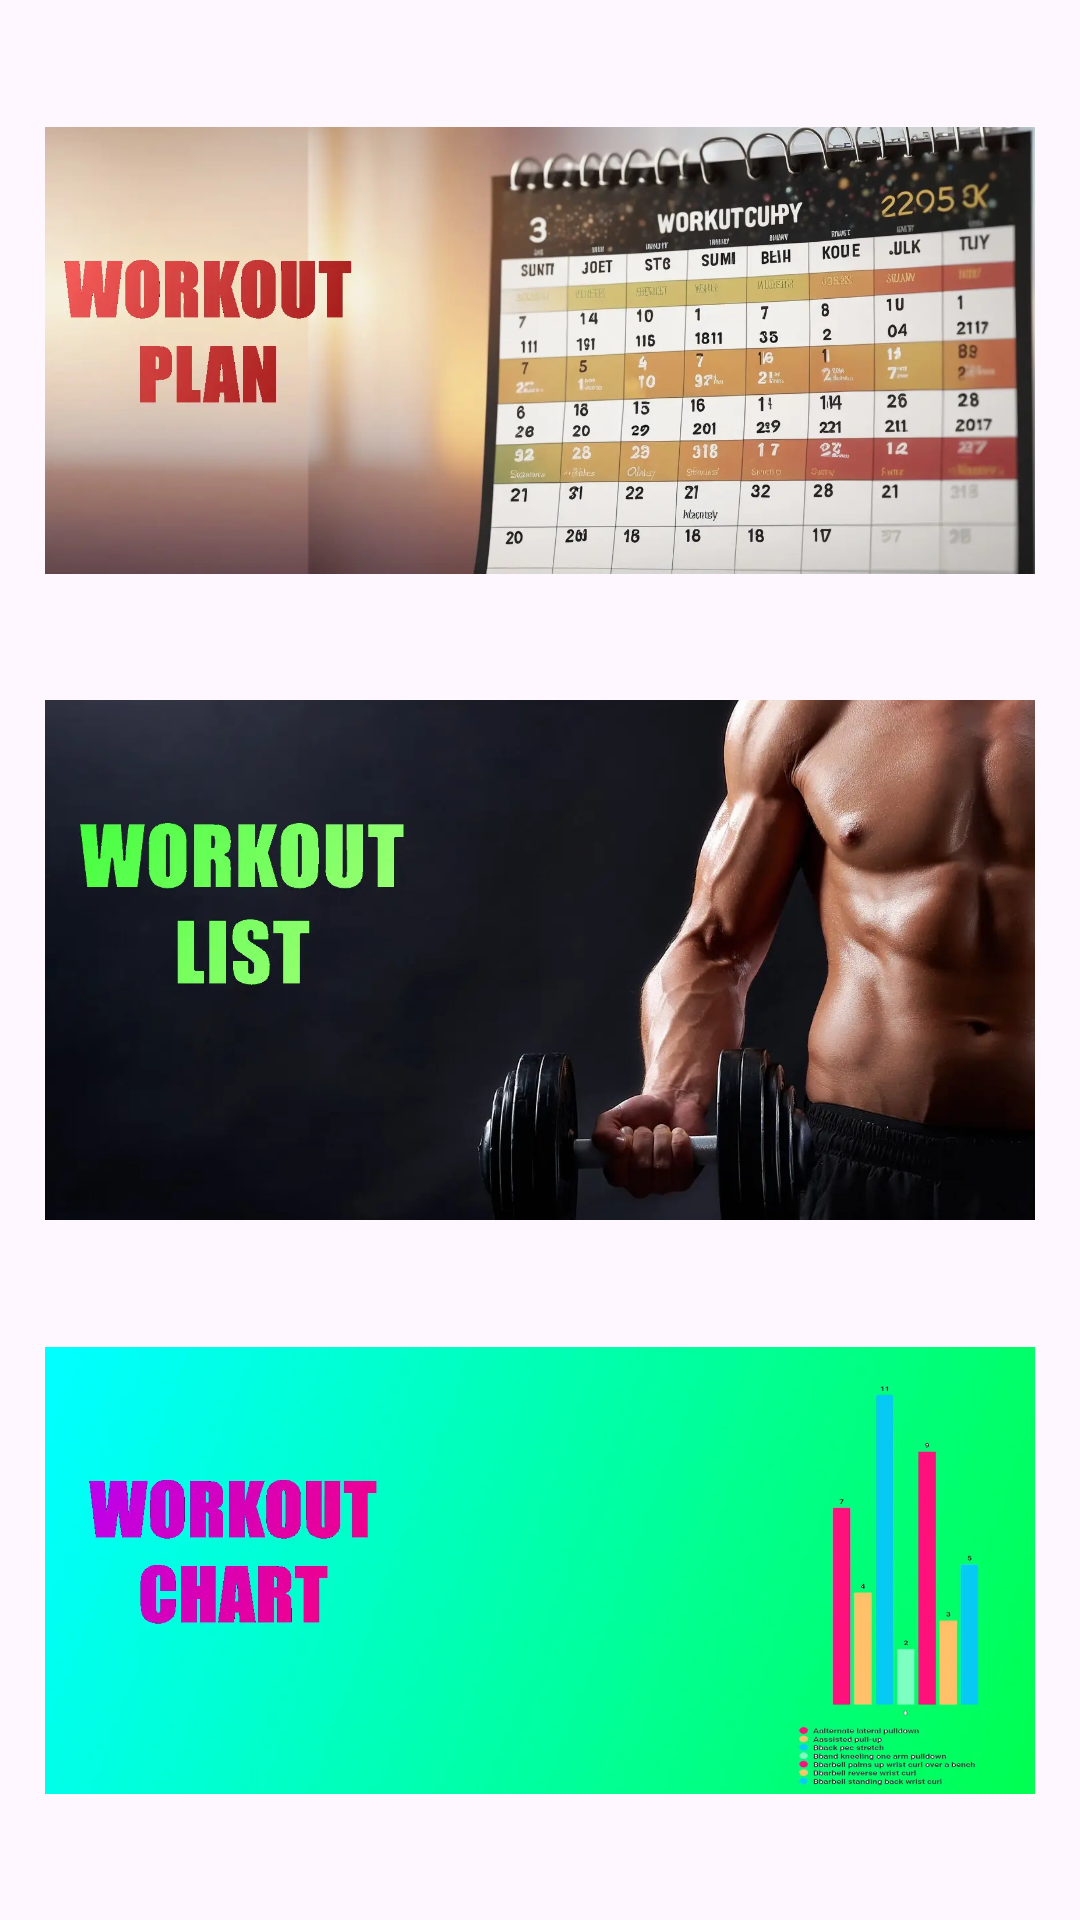

Android layout source for this screen:
<!-- AndroidManifest.xml: application theme Theme.FitnessTravel -->
<!-- res/layout/fragment_home.xml -->
<?xml version="1.0" encoding="utf-8"?>
<androidx.constraintlayout.widget.ConstraintLayout xmlns:android="http://schemas.android.com/apk/res/android"
    xmlns:tools="http://schemas.android.com/tools"
    android:layout_width="match_parent"
    android:layout_height="match_parent"
    xmlns:app="http://schemas.android.com/apk/res-auto"
    tools:context=".ui.home_screen.HomeFragment"
    android:padding="15dp"
    >

    <ImageView
        android:id="@+id/ivTrainingPlan"
        android:layout_width="0dp"
        android:layout_height="0dp"
        app:layout_constraintStart_toStartOf="parent"
        app:layout_constraintEnd_toEndOf="parent"
        app:layout_constraintTop_toTopOf="parent"
        app:layout_constraintBottom_toTopOf="@id/ivWorkout"
        android:src="@drawable/workout_calendar_txt"
        android:scaleType="centerInside"
        android:layout_marginVertical="15dp"
        android:elevation="5dp"
        android:contentDescription="@string/item_background"
        />



    <ImageView
        android:id="@+id/ivWorkout"
        android:layout_width="0dp"
        android:layout_height="0dp"
        app:layout_constraintStart_toStartOf="parent"
        app:layout_constraintEnd_toEndOf="parent"
        app:layout_constraintTop_toBottomOf="@id/ivTrainingPlan"
        app:layout_constraintBottom_toTopOf="@id/ivChart"
        android:src="@drawable/workout_list_text"
        android:scaleType="centerCrop"
        android:layout_marginVertical="15dp"
        android:elevation="5dp"
        android:contentDescription="@string/item_background"
        />


    <ImageView
        android:id="@+id/ivChart"
        android:layout_width="0dp"
        android:layout_height="0dp"
        app:layout_constraintStart_toStartOf="parent"
        app:layout_constraintEnd_toEndOf="parent"
        app:layout_constraintTop_toBottomOf="@id/ivWorkout"
        app:layout_constraintBottom_toBottomOf="parent"
        android:src="@drawable/chart_workout1_text"
        android:scaleType="centerInside"
        android:layout_marginVertical="15dp"
        android:elevation="5dp"
        android:contentDescription="@string/item_background"
        />





</androidx.constraintlayout.widget.ConstraintLayout>
<!-- resources referenced by this layout -->
<resources>
  <!-- drawable chart_workout1_text: webp bitmap (drawable, 20882 bytes) -->
  <!-- drawable workout_calendar_txt: webp bitmap (drawable, 59004 bytes) -->
  <!-- drawable workout_list_text: webp bitmap (drawable, 54098 bytes) -->
  <string name="item_background">Item Background</string>
  <style name="Theme.FitnessTravel" parent="Base.Theme.FitnessTravel" />
  <style name="Base.Theme.FitnessTravel" parent="Theme.Material3.DayNight.NoActionBar">
          
          
      </style>
</resources>
